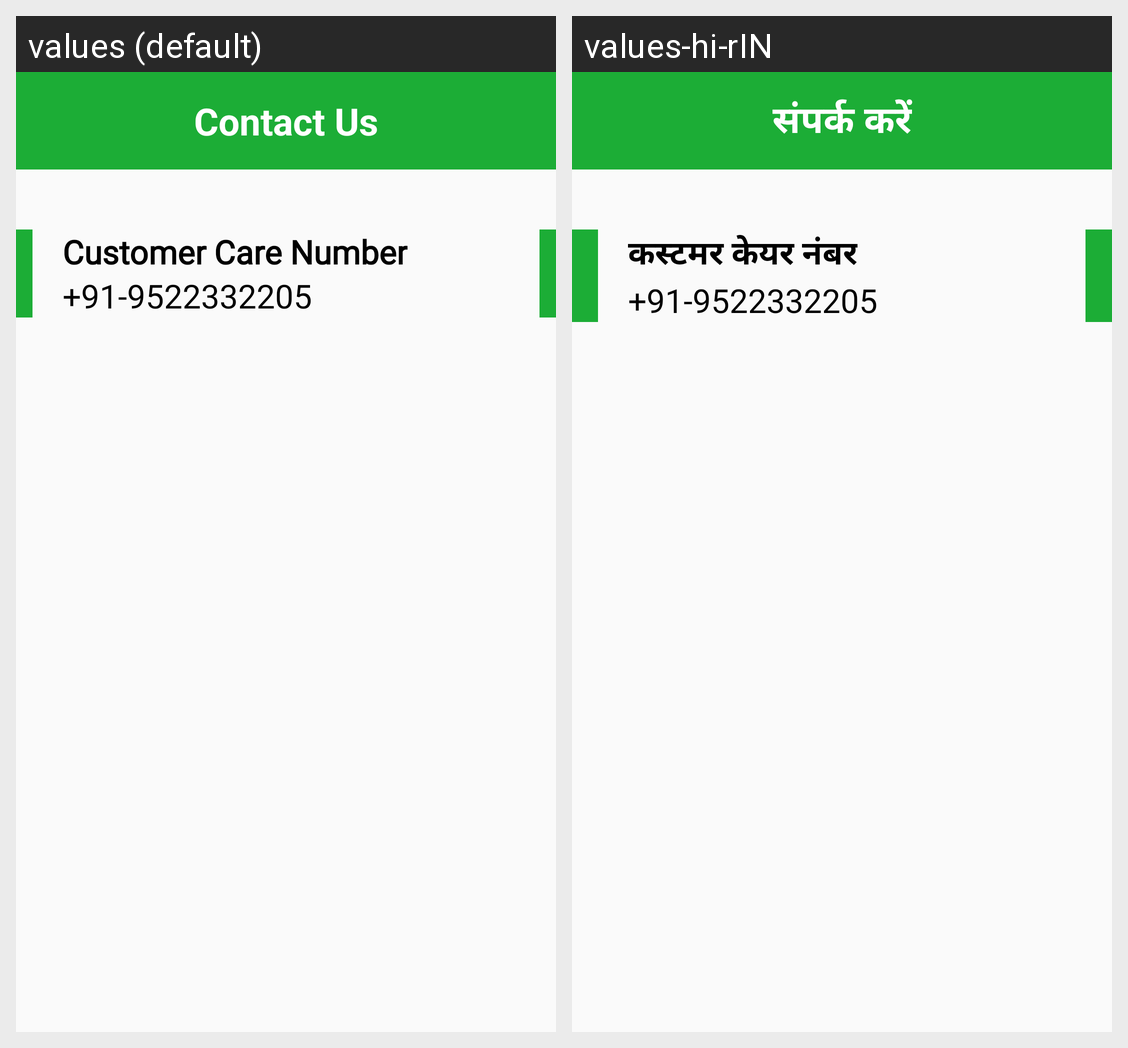

Here is an Android app screen in its default locale and in the app's own translations. Write out the translated-string differences for the strings that appear on this screen.
Android screen res/layout/activity_contact_us.xml rendered under 2 locales, left to right: values (default), values-hi-rIN. Device: Nexus 5 (rendered at 1080×1920; each locale shown at half size, 540×960, under a caption strip naming it); theme AppTheme.
Strings drawn on this screen, with the default value and each locale's value (text and hints the layout hard-codes, and strings that could not be matched under every locale, appear in the picture but are not listed):

contact_us_text
  values: Contact Us
  values-hi-rIN: संपर्क करें

My_Contact_Text
  values: Customer Care Number
  values-hi-rIN: कस्टमर केयर नंबर
